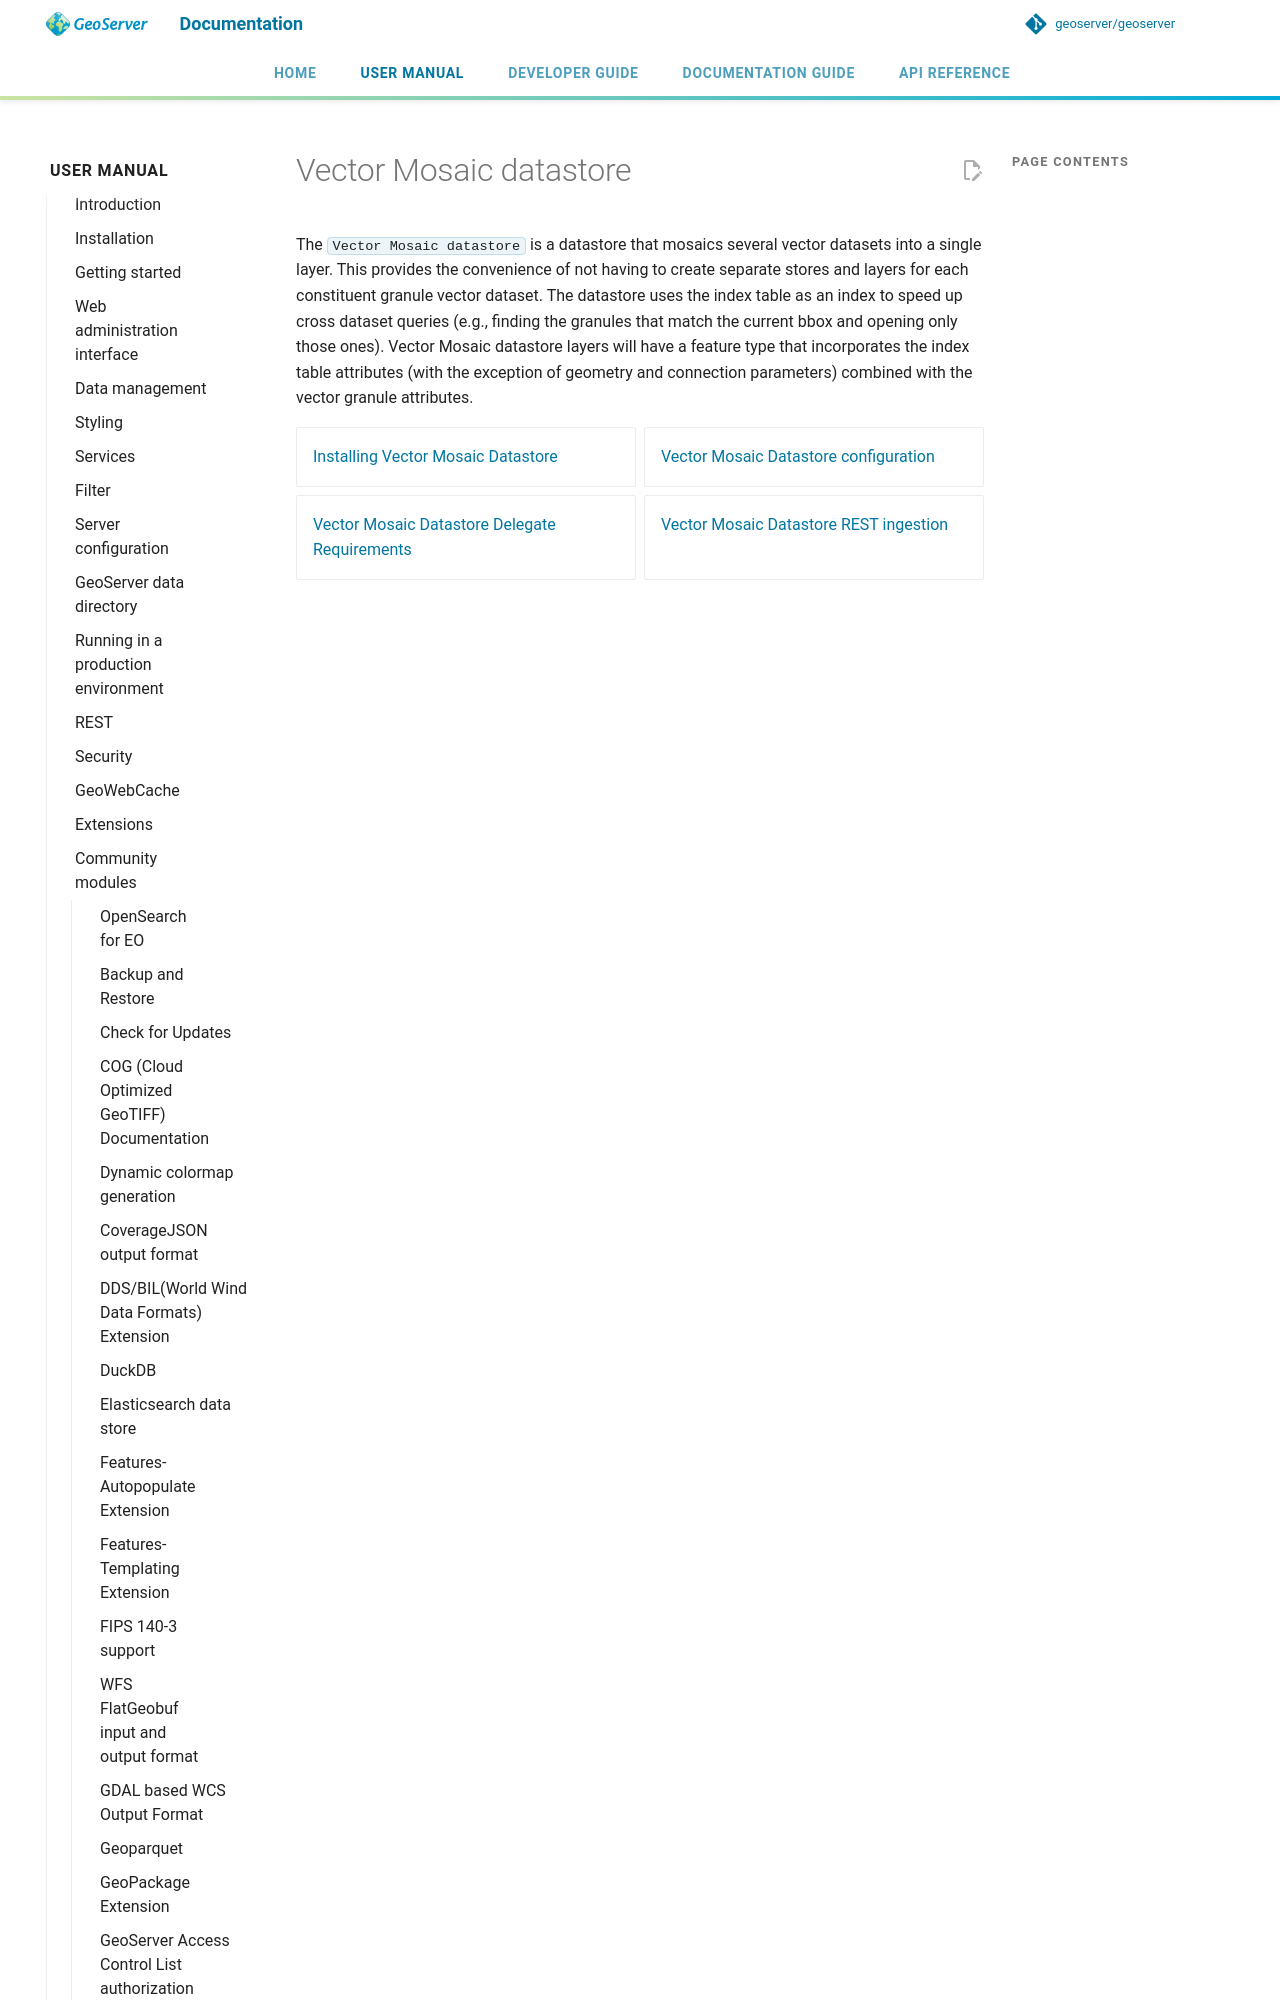

repository: petersmythe/geoserver · page: latest/en/user/community/vector-mosaic/index.html · generator: mkdocs

# Vector Mosaic datastore

The `Vector Mosaic datastore` is a datastore that mosaics several vector datasets into a single layer. This provides the convenience of not having to create separate stores and layers for each constituent granule vector dataset. The datastore uses the index table as an index to speed up cross dataset queries (e.g., finding the granule
